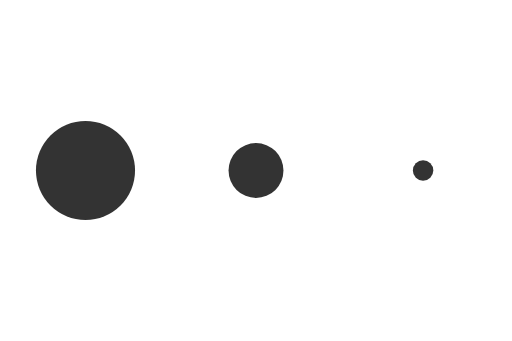
t = 0.00 s
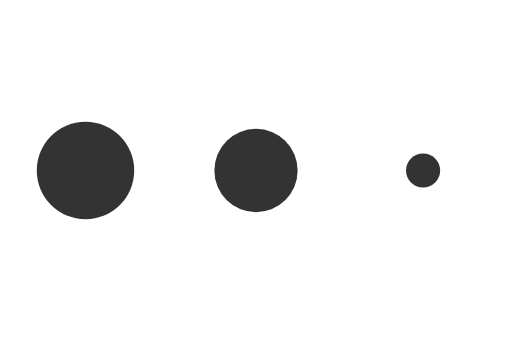
t = 0.19 s
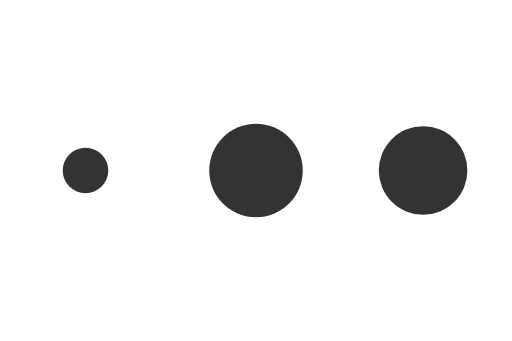
t = 0.56 s
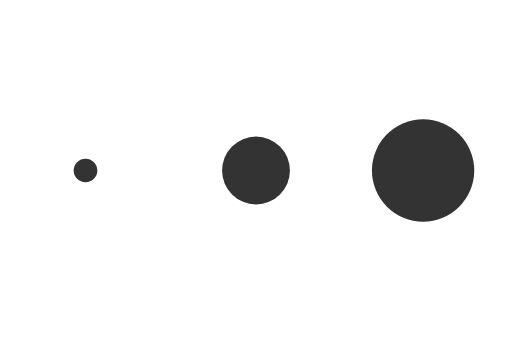
t = 0.75 s
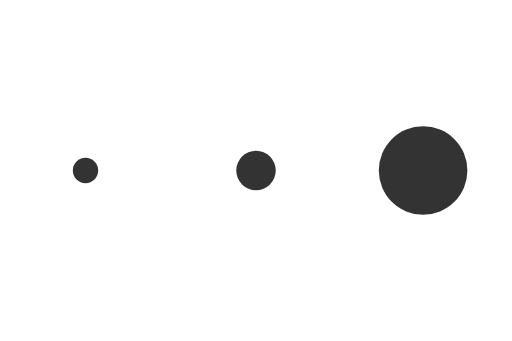
t = 0.94 s
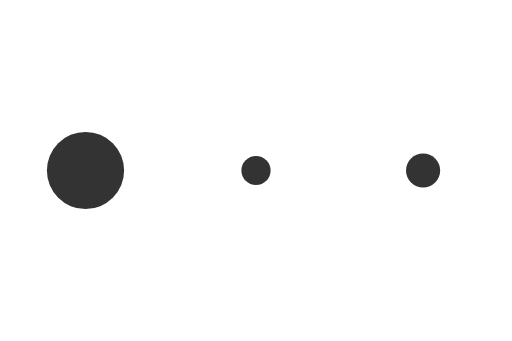
t = 1.31 s

The animated SVG that drew these frames (rendered in a browser with its animation timeline set to each time). Animation: 3 SMIL elements (animateTransform=3); one cycle of 1.50 s, repeats indefinitely.

<svg xmlns="http://www.w3.org/2000/svg" xmlns:xlink="http://www.w3.org/1999/xlink" preserveAspectRatio="xMidYMid" viewBox="0 0 150 100" style="background:0 0"><g transform="translate(25 50)"><circle cx="0" cy="0" r="15" fill="#333" transform="scale(0.381813 0.381813)"><animateTransform attributeName="transform" begin="-0.6666666666666666s" calcMode="spline" dur="1.5s" keySplines="0.3 0 0.7 1;0.3 0 0.7 1" keyTimes="0;0.5;1" repeatCount="indefinite" type="scale" values="0.2;1;0.2"/></circle></g><g transform="translate(75 50)"><circle cx="0" cy="0" r="15" fill="#333" transform="scale(0.833206 0.833206)"><animateTransform attributeName="transform" begin="-0.3333333333333333s" calcMode="spline" dur="1.5s" keySplines="0.3 0 0.7 1;0.3 0 0.7 1" keyTimes="0;0.5;1" repeatCount="indefinite" type="scale" values="0.2;1;0.2"/></circle></g><g transform="translate(124 50)"><circle cx="0" cy="0" r="15" fill="#333" transform="scale(0.977127 0.977127)"><animateTransform attributeName="transform" begin="0s" calcMode="spline" dur="1.5s" keySplines="0.3 0 0.7 1;0.3 0 0.7 1" keyTimes="0;0.5;1" repeatCount="indefinite" type="scale" values="0.2;1;0.2"/></circle></g></svg>